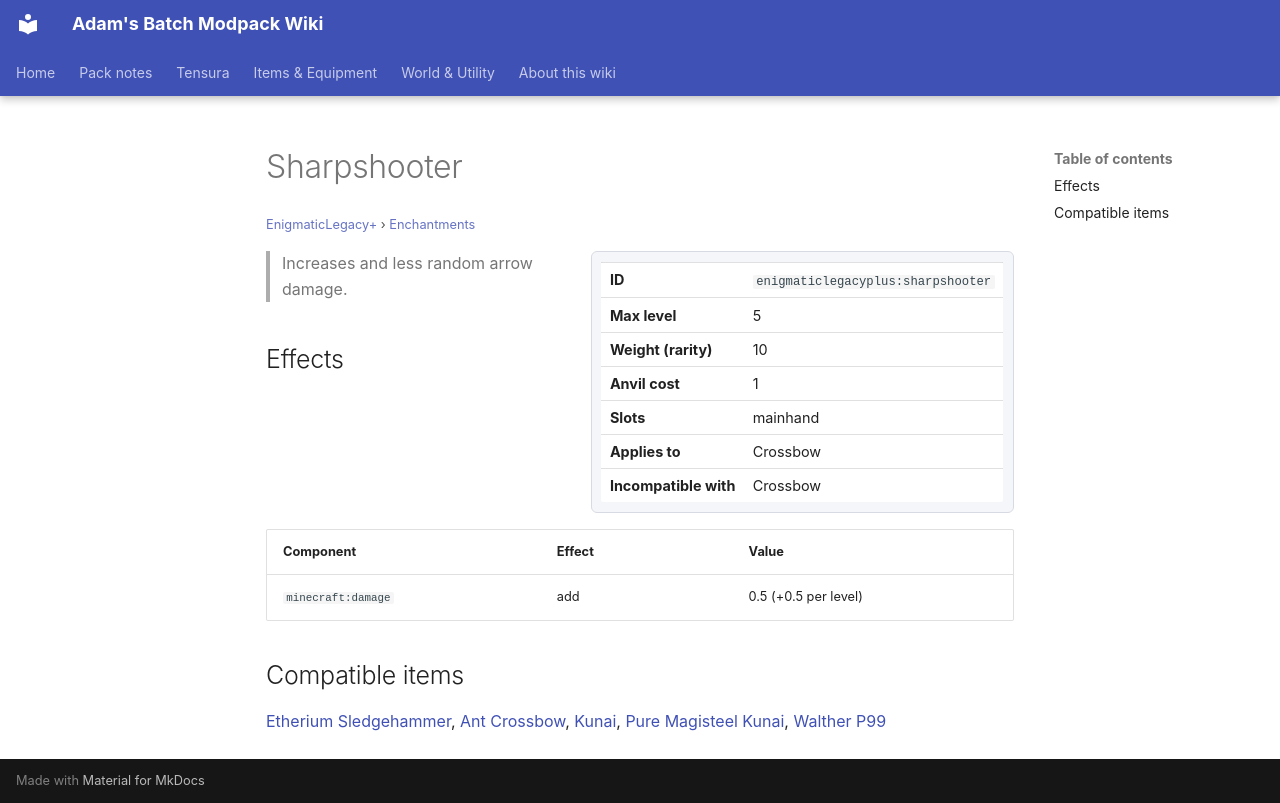

repository: Proteus-Nell/Adams-Batch-MC-Modpack-Wiki · page: enigmatic-legacy-plus/enchantments/sharpshooter/index.html · generator: mkdocs

# Sharpshooter

<small>[EnigmaticLegacy+](../index.md) &rsaquo; [Enchantments](index.md)</small>

<div class="infobox" markdown>

| | |
|---|---|
| **ID** | `enigmaticlegacyplus:sharpshooter` |
| **Max level** | 5 |
| **Weight (rarity)** | 10 |
| **Anvil cost** | 1 |
| **Slots** | mainhand |
| **Applies to** | Crossbow |
| **Incompatible with** | Crossbow |

</div>

> Increases and less random arrow damage.

## Effects

| Component | Effect | Value |
|---|---|---|
| `minecraft:damage` | add | 0.5 (+0.5 per level) |

## Compatible items

[Etherium Sledgehammer](../items/etherium/etherium-hammer.md), [Ant Crossbow](../../tensura-reincarnated/items/weapons/ant-crossbow.md), [Kunai](../../tensura-reincarnated/items/weapons/kunai.md), [Pure Magisteel Kunai](../../tensura-reincarnated/items/weapons/pure-magisteel-kunai.md), [Walther P99](../../tensura-reincarnated/items/weapons/walther-p99.md)
